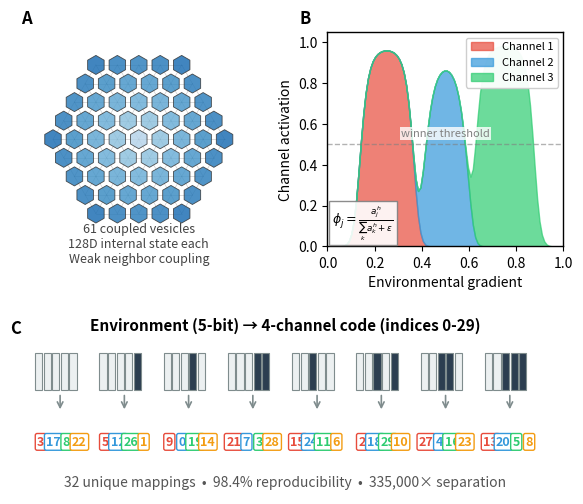

Here is the Python script that generated this plot:
#!/usr/bin/env python3
"""
Figure 1: Code Emergence Architecture
Two-row layout for clarity
"""

import numpy as np
import matplotlib.pyplot as plt
from matplotlib.patches import RegularPolygon
import matplotlib.gridspec as gridspec

plt.rcParams['font.family'] = 'sans-serif'
plt.rcParams['font.size'] = 10
plt.rcParams['axes.linewidth'] = 1.0

fig = plt.figure(figsize=(7, 6))
gs = gridspec.GridSpec(2, 2, height_ratios=[1.2, 1], wspace=0.3, hspace=0.35)

# =============================================================================
# Panel A: Hexagonal vesicle array (top-left, larger)
# =============================================================================
ax1 = fig.add_subplot(gs[0, 0])

def hex_grid(n_rings):
    coords = [(0, 0)]
    for ring in range(1, n_rings + 1):
        for i in range(6):
            angle = i * np.pi / 3
            for j in range(ring):
                x = ring * np.cos(angle) - j * np.cos(angle + np.pi/3)
                y = ring * np.sin(angle) - j * np.sin(angle + np.pi/3)
                coords.append((x * 0.9, y * 0.9))
    return np.array(coords)

coords = hex_grid(4)  # 61 vesicles

# Draw coupling lines first (behind vesicles)
for i, (x1, y1) in enumerate(coords):
    for j, (x2, y2) in enumerate(coords):
        if i < j:
            dist = np.sqrt((x2-x1)**2 + (y2-y1)**2)
            if dist < 1.2:
                ax1.plot([x1, x2], [y1, y2], 'k-', alpha=0.2, linewidth=0.5, zorder=1)

# Draw vesicles
for i, (x, y) in enumerate(coords):
    dist = np.sqrt(x**2 + y**2)
    color = plt.cm.Blues(0.3 + 0.5 * dist / 4)
    hex_patch = RegularPolygon((x, y), numVertices=6, radius=0.4,
                                facecolor=color, edgecolor='#333333',
                                linewidth=0.6, alpha=0.85, zorder=2)
    ax1.add_patch(hex_patch)

ax1.set_xlim(-4.5, 4.5)
ax1.set_ylim(-4.5, 4.5)
ax1.set_aspect('equal')
ax1.axis('off')
ax1.set_title('A', fontsize=12, fontweight='bold', loc='left', x=-0.05)
ax1.text(0, -5.2, '61 coupled vesicles\n128D internal state each\nWeak neighbor coupling',
         ha='center', fontsize=9, color='#444444')

# =============================================================================
# Panel B: Substrate competition (top-right)
# =============================================================================
ax2 = fig.add_subplot(gs[0, 1])

x = np.linspace(0, 1, 100)

# Raw activations
a1_raw = np.exp(-((x - 0.25)**2) / 0.015) * 0.7
a2_raw = np.exp(-((x - 0.50)**2) / 0.015) * 0.5
a3_raw = np.exp(-((x - 0.75)**2) / 0.015) * 0.85

# After competition
h = 4
epsilon = 0.01
total = a1_raw**h + a2_raw**h + a3_raw**h + epsilon
a1_comp = a1_raw**h / total
a2_comp = a2_raw**h / total
a3_comp = a3_raw**h / total

ax2.fill_between(x, 0, a1_comp, alpha=0.7, color='#e74c3c', label='Channel 1')
ax2.fill_between(x, a1_comp, a1_comp + a2_comp, alpha=0.7, color='#3498db', label='Channel 2')
ax2.fill_between(x, a1_comp + a2_comp, a1_comp + a2_comp + a3_comp, alpha=0.7, color='#2ecc71', label='Channel 3')

ax2.axhline(y=0.5, color='gray', linestyle='--', linewidth=1, alpha=0.6)
ax2.text(0.5, 0.53, 'winner threshold', fontsize=8, color='gray', ha='center', va='bottom',
         bbox=dict(facecolor='white', edgecolor='none', alpha=0.8, pad=1))

ax2.set_xlabel('Environmental gradient', fontsize=10)
ax2.set_ylabel('Channel activation', fontsize=10)
ax2.set_xlim(0, 1)
ax2.set_ylim(0, 1.05)
ax2.set_title('B', fontsize=12, fontweight='bold', loc='left', x=-0.12)
ax2.legend(fontsize=8, loc='upper right', framealpha=0.95)

# Equation inside panel
ax2.text(0.02, 0.02, r'$\phi_j = \frac{a_j^h}{\sum_k a_k^h + \epsilon}$',
         transform=ax2.transAxes, fontsize=9, ha='left', va='bottom',
         bbox=dict(facecolor='white', edgecolor='gray', alpha=0.9, pad=2))

# =============================================================================
# Panel C: Input-output mapping (bottom, full width)
# =============================================================================
ax3 = fig.add_subplot(gs[1, :])

n_examples = 8
env_labels = ['00000', '00001', '00010', '00011', '00100', '00101', '00110', '00111']
# Channel indices (0-29) as actual codes - each is a 4-symbol sequence
codes = [[3, 17, 8, 22], [5, 12, 26, 1], [9, 0, 19, 14], [21, 7, 3, 28],
         [15, 24, 11, 6], [2, 18, 29, 10], [27, 4, 16, 23], [13, 20, 5, 8]]

for i, (env, code) in enumerate(zip(env_labels, codes)):
    x_start = i * 0.9
    y = 0.5

    # Environment bits
    for j, bit in enumerate(env):
        color = '#2c3e50' if bit == '1' else '#ecf0f1'
        rect = plt.Rectangle((x_start + j*0.12, y + 0.1), 0.1, 0.25,
                              facecolor=color, edgecolor='#7f8c8d', linewidth=0.8)
        ax3.add_patch(rect)

    # Arrow
    ax3.annotate('', xy=(x_start + 0.35, y - 0.05), xytext=(x_start + 0.35, y + 0.08),
                 arrowprops=dict(arrowstyle='->', color='#7f8c8d', lw=1.2))

    # Code symbols (channel indices)
    colors = ['#e74c3c', '#3498db', '#2ecc71', '#f39c12']
    for j, (chan, col) in enumerate(zip(code, colors)):
        ax3.text(x_start + 0.08 + j*0.18, y - 0.25, str(chan), fontsize=9, fontweight='bold',
                 color=col, ha='center', va='center',
                 bbox=dict(boxstyle='round,pad=0.15', facecolor='white',
                          edgecolor=col, linewidth=1))

ax3.set_xlim(-0.2, 7.4)
ax3.set_ylim(-0.1, 1.1)
ax3.axis('off')
ax3.set_title('C', fontsize=12, fontweight='bold', loc='left', x=-0.02, y=0.85)

# Labels
ax3.text(3.5, 1.0, 'Environment (5-bit) → 4-channel code (indices 0-29)', fontsize=11, ha='center', fontweight='bold')
ax3.text(3.5, -0.05, '32 unique mappings  •  98.4% reproducibility  •  335,000× separation',
         fontsize=10, ha='center', color='#555555')

plt.savefig('fig1_architecture.pdf', dpi=300, bbox_inches='tight')
plt.savefig('fig1_architecture.png', dpi=300, bbox_inches='tight')
print("Saved fig1_architecture.pdf/png")
